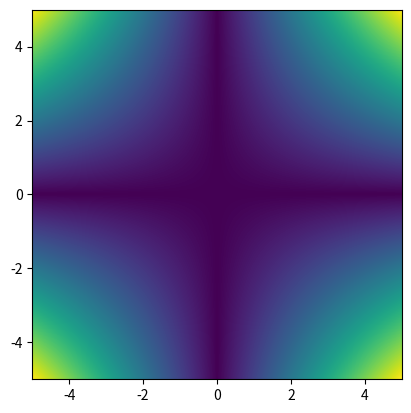

The matplotlib source for this figure: (Note: this script raises an exception after producing the figure.)
# x * exp(-1j*2*x)
#   для аналитики - финитное преобразование
#   Использовать св-ва Фурье
'''
1.Реализовать одномерное финитное преобразование Фурье с помощью применения
алгоритма БПФ
2.Построить график гауссова пучка exp(−𝑠𝑥^2), s – задаваемая константа. Здесь и далее для
каждого графика следует строить отдельно графики амплитуды и фазы
3.Убедиться в правильности реализации преобразования, подав на вход гауссов пучок exp(−𝑠𝑥^2)
– собственную функцию преобразования Фурье. На выходе тоже должен
получиться гауссов пучок, но другого масштаба (построить график на правильной
области определения [−𝑏̃, 𝑏̃]). Рекомендуемая входная область: [−𝑎, 𝑎] = [−5, 5]
4.Реализовать финитное преобразование Фурье стандартным методом численного
интегрирования (например, методом прямоугольников). Важно: необходимо
вычислить интеграл для каждого дискретного значения u, чтобы получить результат
в виде вектора. На вход преобразования вновь следует подавать гауссов пучок.
5. Построить результаты двух разных реализаций преобразования на одном
изображении (одно для амплитуды, одно для фазы) и убедиться, что они совпадают.
6. Используя первую реализацию преобразования, подать на вход световое поле,
отличное от гауссова пучка, в соответствии со своим вариантом. Построить графики
самого пучка и результата преобразования.
7. Рассчитать аналитически результат преобразования своего варианта поля и
построить график на одной системе координат с результатом, полученным в
предыдущем пункте
8. Выполнить пункты 1-3 и 6-7 для двумерного случая. Графики изменятся на
двумерные изображения, одномерные функции следует заменить на двумерные,
равные произведению соответствующих одномерных функций. Например, гауссов
пучок поменяется на exp(−𝑠𝑥^2−𝑝𝑦^2), s, p – задаваемые константы.
'''

import numpy as np
from mpl_toolkits import mplot3d
import matplotlib.pyplot as plt

a = 5
N = 2 ** 10
M = 2 ** 13
b = np.square(N) / (4 * a * M)
hx = a * 2 / N
hF = b * 2 / N
s = 1
p = 1


def fin_fft_2d(hx, f):
    f = add_zeros_1d(f, M)
    f = np.fft.fftshift(f)
    F = np.fft.fft(f)
    F = F * hx
    F = np.fft.fftshift(F)
    F = get_central_part_1d(F)
    return F


def fin_fft_3d(hx, zf):
    f = add_zeros_2d(zf, M)
    f = np.fft.fftshift(f)
    F = np.fft.fft2(f)
    F = F * (hx ** 2)
    F = np.fft.fftshift(F)
    F = get_central_part_2d(F)
    return F


def core_2d(Xi, x):
    return np.exp(-2j * np.pi * x * Xi)


def int_fourier_2d(X, Xi, h, func):
    A = core_2d(Xi[:, None], X[None, :])
    f = func(X)
    res = np.dot(A, f) * h
    return res


def int_fourier_3d(X, Xi, h, func):
    A = core_2d(Xi[:, None], X[None, :])
    f = func(X)
    res = np.dot(A, f) * h
    res1 = np.copy(res)
    return np.dot(res[:, None], res1[None, :])


def gaussian(x):
    return np.array(np.exp(-s * np.square(x)), dtype=np.complex)


def input_field_2d(x):
    return x * np.exp(-2j * x)


def gaussian_3d(x1, x2):
    return np.exp(-s * np.square(x1) - p * np.square(x2))


def input_field_3d(x, y):
    return x * y * np.exp(-2j * (x + y))


def input_of_size(a, N):
    x = np.linspace(-a, a, N)
    return input_field_2d(x)


def add_zeros_1d(x, M: int):
    l = (M - N) // 2
    r = l + N
    res = np.pad(x, (l, l), 'constant', constant_values=(0, 0))
    return res


def add_zeros_2d(x, M: int):
    l = (M - N) // 2
    r = l + N
    res = np.pad(x, ((l, l), (l, l)), 'constant', constant_values=((0, 0), (0, 0)))
    return res


def get_central_part_1d(x):
    M = len(x)
    l = (M - N) // 2
    r = l + N
    return x[l:r]


def get_central_part_2d(x):
    l = (M - N) // 2
    r = l + N
    return x[l:r, l:r]


def swap_halves_1d(x):
    N = len(x)
    N_2 = N // 2
    assert N % 2 == 0
    assert N_2 % 2 == 0
    t = np.copy(x)
    x[:N_2] = t[N_2:]
    x[N_2:] = t[:N_2]
    return x

def swap_halves_2d(x):
    N_2 = len(x)//2
    t = np.copy(x)
    a = np.zeros((len(x),len(x)),dtype=np.complex)
    a[:N_2,:N_2] = t[N_2:,N_2:]
    a[N_2:,:N_2] = t[:N_2,N_2:]
    a[N_2:,N_2:] = t[:N_2,:N_2]
    a[:N_2,N_2:] = t[N_2:,:N_2]
    return a


def plot_all_2D(x, y):
    fig1 = plt.figure(1)
    labels = ["через БПФ", "через ПФ", "аналитическое"]
    marks = ['--', '-.', ':']
    for i in range(len(x)):
        label, mark = labels[i], marks[i]
        plt.plot(x[i], np.abs(y[i]), mark, label=label)
    plt.title("Амплитуда")
    plt.grid()
    plt.legend()

    fig2 = plt.figure(2)
    for i in range(len(x)):
        label, mark = labels[i], marks[i]
        plt.plot(x[i], np.angle(y[i]), mark, label=label)
    plt.title("Фаза")
    plt.grid()
    plt.legend()

    plt.show()
    plt.close()


def plot_input_2D(x, y):
    fig1 = plt.figure(1)
    plt.plot(x, np.abs(y))
    plt.title("Амплитуда")
    plt.grid()

    fig2 = plt.figure(2)
    plt.plot(x, np.angle(y))
    plt.title("Фаза")
    plt.grid()

    plt.show()
    plt.close()


def analitical_input_field_2d(x, a):
    return 1j * (2 * (np.pi * a * x + a) * np.cos(2 * a * (np.pi * x + 1)) - np.sin(2 * (np.pi * a * x + a))) / (
            2 * np.square(np.pi * x + 1))


def analitical_input_field_3d(x1, x2, a):
    return -(2 * (np.pi * a * x1 + a) * np.cos(2 * a * (np.pi * x1 + 1)) - np.sin(2 * (np.pi * a * x1 + a))) * \
           (2 * (np.pi * a * x2 + a) * np.cos(2 * a * (np.pi * x2 + 1)) - np.sin(2 * (np.pi * a * x2 + a))) \
           / (4 * np.square(np.pi * x1 + 1) * np.square(np.pi * x2 + 1))


def input_field_print_2d():
    global N, M, hx
    funct = input_field_2d
    x_f = np.linspace(-a, a, N)
    x_F = np.linspace(-b, b, N)

    f = funct(x_f)
    F = fin_fft_2d(hx, f)
    F1 = int_fourier_2d(x_f, x_F, hx, funct)
    F2 = analitical_input_field_2d(x_F, a)
    plot_all_2D((x_F, x_F, x_F), (F, F1, F2))

    plot_input_2D(x_f, f)


def plot_all_3d(xs, ys):
    labels = ["через БПФ", "через ПФ", "аналитическое"]
    ops = [np.abs, np.angle]
    axises = ["abs", "angle"]
    for i in range(len(xs)):
        label = labels[i]
        x,x = np.meshgrid(xs[i],xs[i])
        for j in range(2):
            op, axis = ops[j], axises[j]
            target = op(ys[i])
            ax = plt.axes(projection='3d')
            ax.plot_surface(X=x, Y=x.T, Z=target, cmap='plasma', vmin=np.nanmin(target), vmax=np.nanmax(target))
            ax.set_xlabel('ξ1')
            ax.set_xlabel('ξ1')
            ax.set_xlabel(axis)
            plt.savefig(label + ' ' + axis + '.png')
            plt.show()
            plt.close()


def plot_input_3D(x_f, f):
    pass


def input_field_print_3d():
    funct = input_field_3d
    x_f = np.linspace(-a, a, N)
    y_f = np.linspace(-a, a, N)
    x_F = np.linspace(-b, b, N)

    x, y = np.meshgrid(x_f, y_f)
    X, Y = np.meshgrid(x_F, x_F)
    zf = funct(x, y)
    plt.imshow(np.abs(zf),extent=(-a,a,-a,a))
    #plt.show()
    F = fin_fft_3d(hx, zf)
    plt.imshow(np.abs(F),extent=(-b,b,-b,b))
    #plt.show()
    F1 = int_fourier_3d(x_f, x_F, hx, input_field_2d)
    plt.imshow(np.abs(F1),extent=(-b,b,-b,b))
    #plt.show()
    F2 = analitical_input_field_3d(x_F[:, None], x_F[None, :], a)
    plt.imshow(np.abs(F2),extent=(-b,b,-b,b))
    #plt.show()

    plot_all_3d((x_F, x_F, x_F), (F, F1, F2))

    # plot_input_3D(x_f, zf)


def gaussian_print_2d():
    global N, M, hx
    funct = gaussian
    x_f = np.linspace(-a, a, N)
    x_F = np.linspace(-b, b, N)

    f = funct(x_f)
    F = fin_fft_2d(hx, f)
    F1 = int_fourier_2d(x_f, x_F, hx, funct)
    plot_all_2D((x_F, x_F), (F, F1))

    plot_input_2D(x_f, f)


def gaussian_print_3d():
    funct = gaussian_3d
    x_f = np.linspace(-a, a, N)
    y_f = np.linspace(-a, a, N)
    x_F = np.linspace(-b, b, N)

    zf = funct(x_f[:, None], y_f[None, :])
    plt.imshow(zf)
    #plt.show()
    F = fin_fft_3d(hx, zf)
    plt.imshow(np.abs(F))
    #plt.show()
    F1 = int_fourier_3d(x_f, x_F, hx, gaussian)
    plt.imshow(np.abs(F1))
    #plt.show()
    x, y = np.meshgrid(x_f, x_f)
    F2 = analitical_input_field_3d(x, y, a)
    plt.imshow(np.abs(F))


def main():
    #input_field_print_3d()
    input_field_print_3d()


if __name__ == '__main__':
    main()
